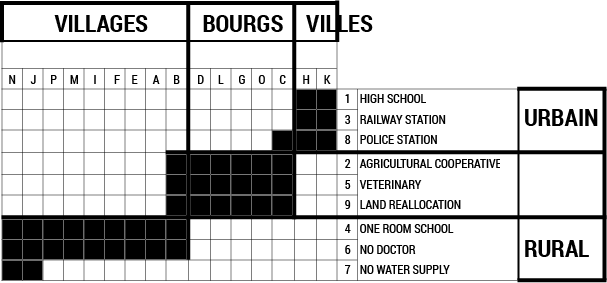

The table this chart was drawn from, first rows:
, , A, B, C, D, E, F, G, H, I, J, K, L, M, N, O, P
1, High School, 0, 0, 0, 0, 0, 0, 0, 1, 0, 0, 1, 0, 0, 0, 0, 0
2, Agricultural Cooperative, 0, 1, 1, 1, 0, 0, 1, 0, 0, 0, 0, 1, 0, 0, 1, 0
3, Railway Station, 0, 0, 0, 0, 0, 0, 0, 1, 0, 0, 1, 0, 0, 0, 0, 0
4, One Room School, 1, 1, 0, 0, 1, 1, 0, 0, 1, 1, 0, 0, 1, 1, 0, 1
5, Veterinary, 0, 1, 1, 1, 0, 0, 1, 0, 0, 0, 0, 1, 0, 0, 1, 0
6, No Doctor, 1, 1, 0, 0, 1, 1, 0, 0, 1, 1, 0, 0, 1, 1, 0, 1
7, No Water Supply, 0, 0, 0, 0, 0, 0, 0, 0, 0, 1, 0, 0, 0, 1, 0, 0
8, Police Station, 0, 0, 1, 0, 0, 0, 0, 1, 0, 0, 1, 0, 0, 0, 0, 0
9, Land Reallocation, 0, 1, 1, 1, 0, 0, 1, 0, 0, 0, 0, 1, 0, 0, 1, 0
